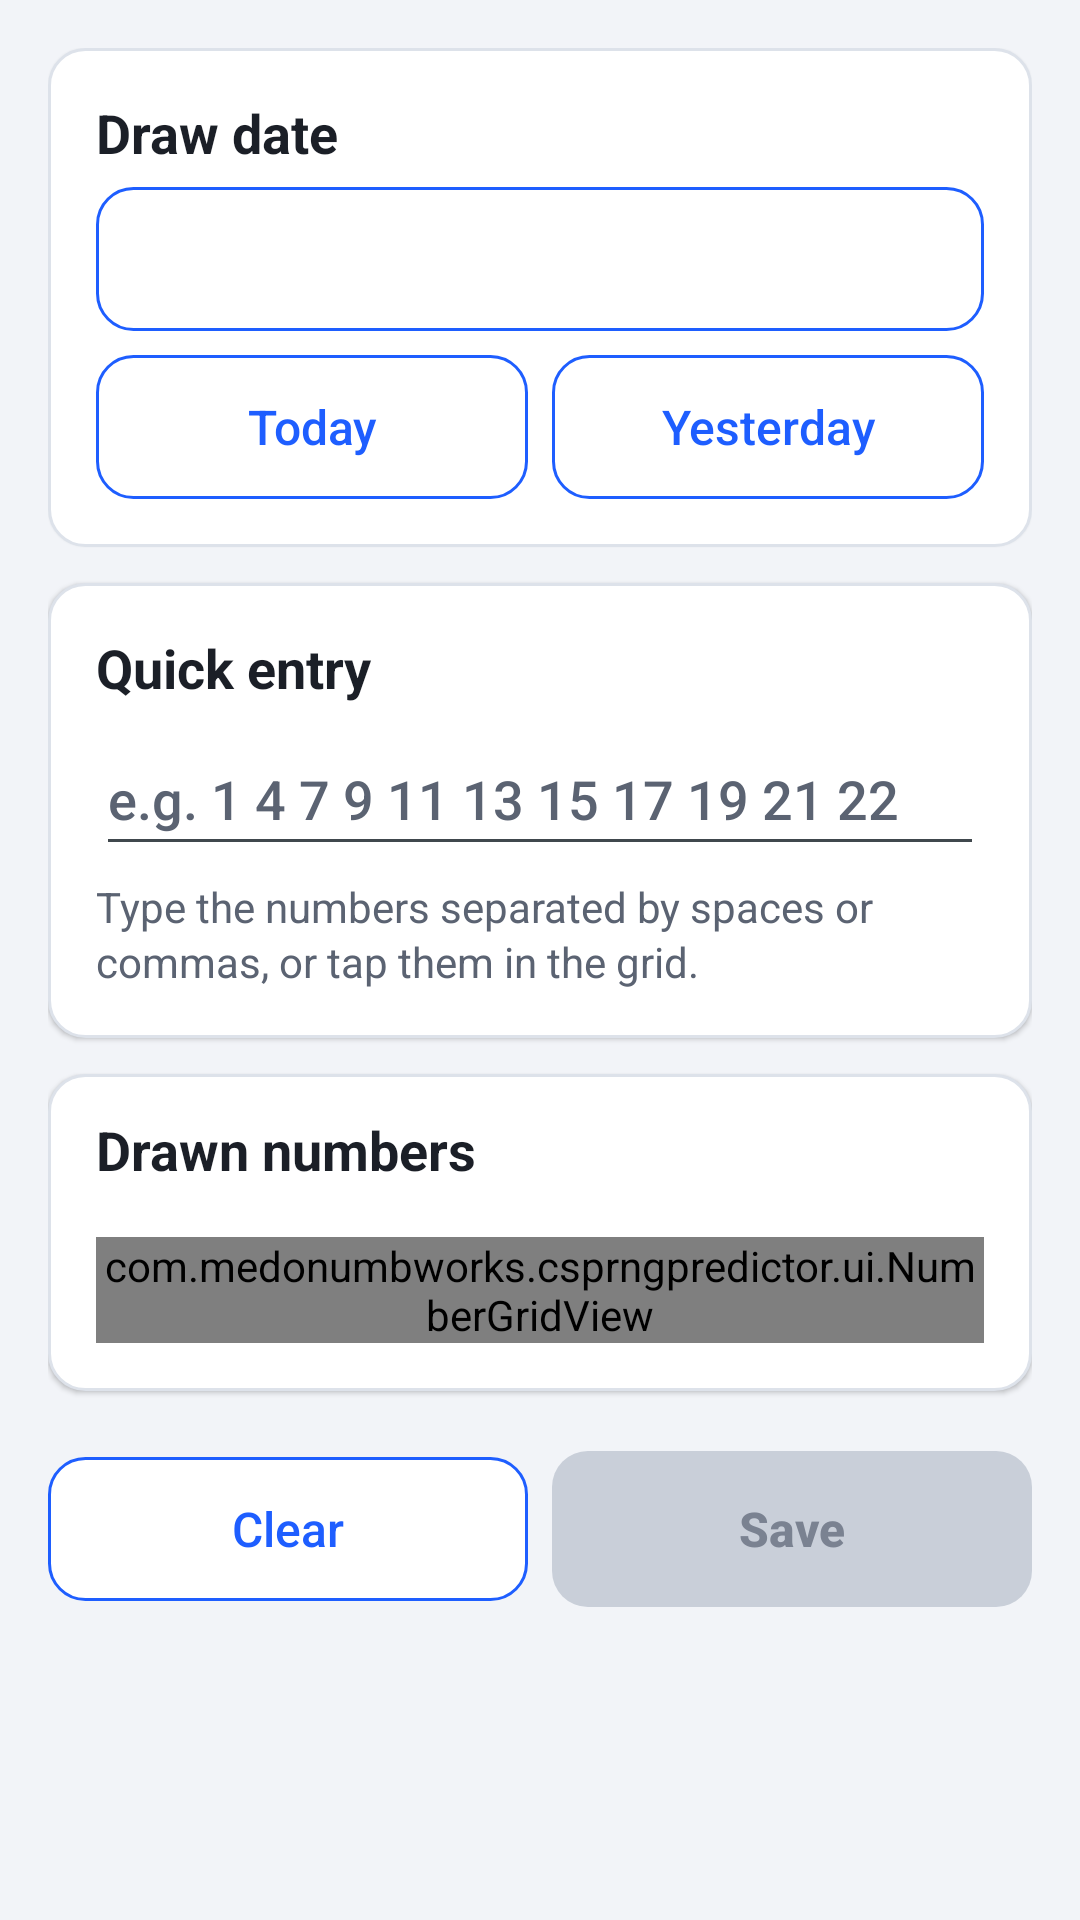

Android layout source for this screen:
<!-- AndroidManifest.xml: application theme AppTheme -->
<!-- res/layout/activity_add_draw.xml -->
<?xml version="1.0" encoding="utf-8"?>
<ScrollView xmlns:android="http://schemas.android.com/apk/res/android"
    android:layout_width="match_parent"
    android:layout_height="match_parent"
    android:fillViewport="true">

    <LinearLayout
        android:layout_width="match_parent"
        android:layout_height="wrap_content"
        android:orientation="vertical"
        android:padding="16dp">

        
        <LinearLayout style="@style/Card">

            <TextView
                style="@style/CardTitle"
                android:text="@string/label_draw_date" />

            <Button
                android:id="@+id/btnDate"
                style="@style/SecondaryButton"
                android:layout_marginTop="0dp"
                android:textSize="20sp"
                android:textStyle="bold" />

            <LinearLayout
                android:layout_width="match_parent"
                android:layout_height="wrap_content"
                android:orientation="horizontal">

                <Button
                    android:id="@+id/btnToday"
                    style="@style/SecondaryButton"
                    android:layout_width="0dp"
                    android:layout_marginEnd="4dp"
                    android:layout_marginRight="4dp"
                    android:layout_weight="1"
                    android:text="@string/today" />

                <Button
                    android:id="@+id/btnYesterday"
                    style="@style/SecondaryButton"
                    android:layout_width="0dp"
                    android:layout_marginLeft="4dp"
                    android:layout_marginStart="4dp"
                    android:layout_weight="1"
                    android:text="@string/yesterday" />
            </LinearLayout>
        </LinearLayout>

        
        <LinearLayout style="@style/Card">

            <TextView
                style="@style/CardTitle"
                android:text="@string/label_quick_entry" />

            <EditText
                android:id="@+id/quickEntry"
                style="@style/FieldInput"
                android:digits="0123456789 ,;.-/+"
                android:hint="@string/quick_entry_hint"
                android:imeOptions="actionDone"
                android:inputType="text|textNoSuggestions" />

            <TextView
                android:id="@+id/quickError"
                style="@style/SecondaryText"
                android:layout_marginTop="4dp"
                android:textColor="@color/text_error"
                android:visibility="gone" />

            <TextView
                style="@style/SecondaryText"
                android:layout_marginTop="4dp"
                android:text="@string/quick_entry_help" />
        </LinearLayout>

        
        <LinearLayout style="@style/Card">

            <LinearLayout
                android:layout_width="match_parent"
                android:layout_height="wrap_content"
                android:gravity="center_vertical"
                android:orientation="horizontal">

                <TextView
                    style="@style/CardTitle"
                    android:layout_width="0dp"
                    android:layout_weight="1"
                    android:text="@string/label_pick_numbers" />

                <TextView
                    android:id="@+id/selectedCounter"
                    android:layout_width="wrap_content"
                    android:layout_height="wrap_content"
                    android:layout_marginBottom="6dp"
                    android:textColor="@color/text_primary"
                    android:textSize="16sp"
                    android:textStyle="bold" />
            </LinearLayout>

            <com.medonumbworks.csprngpredictor.ui.NumberGridView
                android:id="@+id/gridSelect"
                android:layout_width="match_parent"
                android:layout_height="wrap_content"
                android:layout_marginTop="8dp" />
        </LinearLayout>

        <LinearLayout
            android:id="@+id/saveProgressRow"
            android:layout_width="match_parent"
            android:layout_height="wrap_content"
            android:gravity="center_vertical"
            android:orientation="horizontal"
            android:visibility="gone">

            <ProgressBar
                style="?android:attr/progressBarStyleSmall"
                android:layout_width="wrap_content"
                android:layout_height="wrap_content" />

            <TextView
                style="@style/SecondaryText"
                android:layout_width="wrap_content"
                android:layout_marginLeft="8dp"
                android:layout_marginStart="8dp"
                android:text="@string/saving" />
        </LinearLayout>

        <LinearLayout
            android:layout_width="match_parent"
            android:layout_height="wrap_content"
            android:orientation="horizontal">

            <Button
                android:id="@+id/btnClear"
                style="@style/SecondaryButton"
                android:layout_width="0dp"
                android:layout_marginEnd="4dp"
                android:layout_marginRight="4dp"
                android:layout_weight="1"
                android:text="@string/clear" />

            <Button
                android:id="@+id/btnSave"
                style="@style/PrimaryButton"
                android:layout_width="0dp"
                android:layout_marginLeft="4dp"
                android:layout_marginStart="4dp"
                android:layout_weight="1"
                android:enabled="false"
                android:text="@string/save" />
        </LinearLayout>
    </LinearLayout>
</ScrollView>
<!-- resources referenced by this layout -->
<resources>
  <color name="text_error">#C62828</color>
  <color name="text_primary">#1B1F27</color>
  <string name="clear">Clear</string>
  <string name="label_draw_date">Draw date</string>
  <string name="label_pick_numbers">Drawn numbers</string>
  <string name="label_quick_entry">Quick entry</string>
  <string name="quick_entry_help">Type the numbers separated by spaces or commas, or tap them in the grid.</string>
  <string name="quick_entry_hint">e.g. 1 4 7 9 11 13 15 17 19 21 22</string>
  <string name="save">Save</string>
  <string name="saving">Saving…</string>
  <string name="today">Today</string>
  <string name="yesterday">Yesterday</string>
  <style name="Card">
          <item name="android:layout_width">match_parent</item>
          <item name="android:layout_height">wrap_content</item>
          <item name="android:layout_marginBottom">12dp</item>
          <item name="android:background">@drawable/card_bg</item>
          <item name="android:padding">16dp</item>
          <item name="android:orientation">vertical</item>
          <item name="android:elevation">1dp</item>
      </style>
  <style name="CardTitle">
          <item name="android:layout_width">match_parent</item>
          <item name="android:layout_height">wrap_content</item>
          <item name="android:layout_marginBottom">6dp</item>
          <item name="android:textSize">18sp</item>
          <item name="android:textStyle">bold</item>
          <item name="android:textColor">@color/text_primary</item>
      </style>
  <style name="FieldInput">
          <item name="android:layout_width">match_parent</item>
          <item name="android:layout_height">wrap_content</item>
          <item name="android:minHeight">48dp</item>
          <item name="android:textSize">18sp</item>
          <item name="android:textColor">@color/text_primary</item>
          <item name="android:textColorHint">@color/text_secondary</item>
          <item name="android:maxLines">1</item>
      </style>
  <style name="SecondaryText">
          <item name="android:layout_width">match_parent</item>
          <item name="android:layout_height">wrap_content</item>
          <item name="android:textSize">14sp</item>
          <item name="android:textColor">@color/text_secondary</item>
          <item name="android:lineSpacingMultiplier">1.1</item>
      </style>
  <style name="AppTheme" parent="@android:style/Theme.DeviceDefault.Light.DarkActionBar">
          <item name="android:colorPrimary">@color/primary</item>
          <item name="android:colorPrimaryDark">@color/primary_dark</item>
          <item name="android:colorAccent">@color/accent</item>
          <item name="android:windowBackground">@color/window_bg</item>
      </style>
  <!-- drawable card_bg (drawable) -->
  <?xml version="1.0" encoding="utf-8"?>
  <shape xmlns:android="http://schemas.android.com/apk/res/android"
      android:shape="rectangle">
      <solid android:color="@color/card_bg" />
      <corners android:radius="12dp" />
      <stroke
          android:width="1dp"
          android:color="@color/card_stroke" />
  </shape>
  <color name="text_secondary">#5B6372</color>
  <color name="primary">#1E5EFF</color>
  <color name="primary_dark">#1240B8</color>
  <color name="accent">#FF6D00</color>
  <color name="window_bg">#F2F4F8</color>
  <color name="card_bg">#FFFFFF</color>
  <color name="card_stroke">#DDE2EA</color>
  <color name="ripple_on_primary">#40FFFFFF</color>
  <color name="button_disabled_bg">#C9CFD9</color>
  <color name="button_primary_bg">#1E5EFF</color>
  <color name="ripple_on_secondary">#331E5EFF</color>
  <color name="button_secondary_bg">#FFFFFF</color>
  <color name="button_secondary_stroke">#1E5EFF</color>
</resources>
